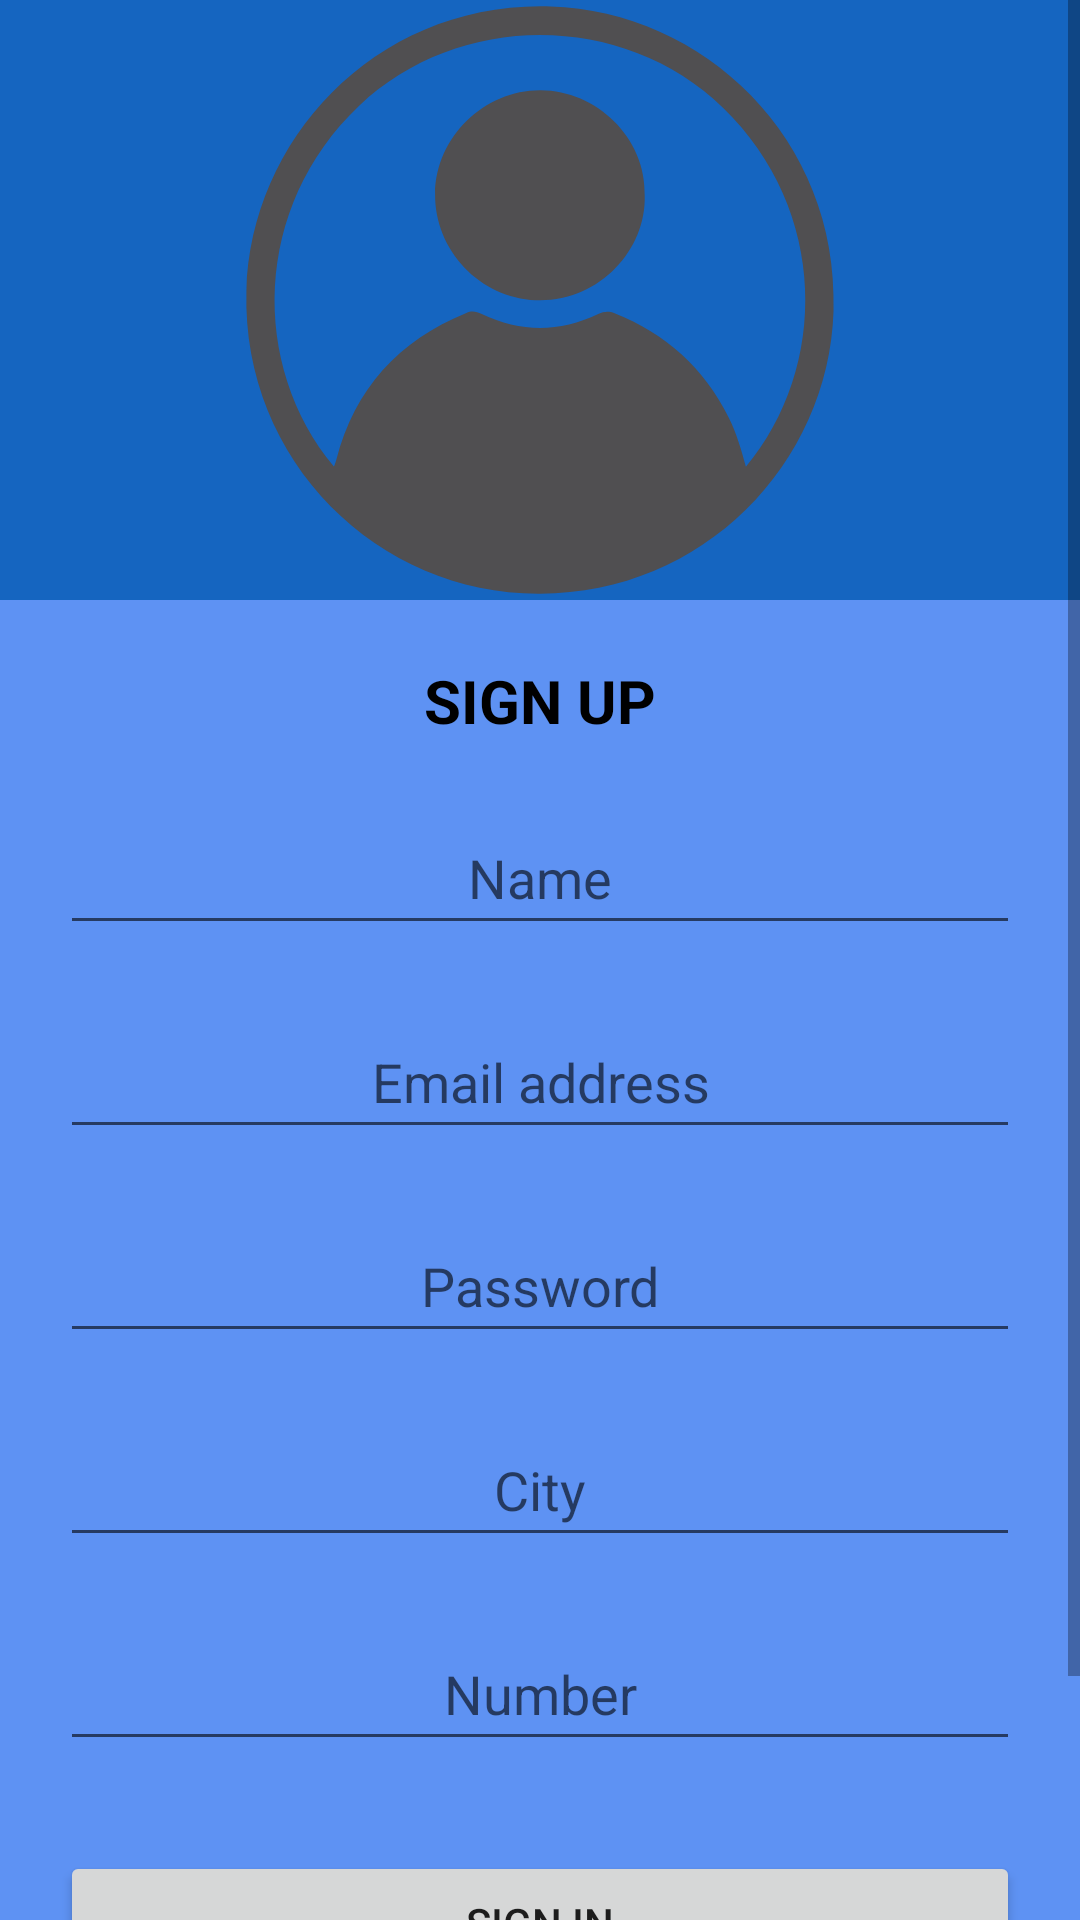

Produce the Android XML layout that renders to this screen, including the resource entries it uses.
<!-- AndroidManifest.xml: application theme Theme.InventoryCesde -->
<!-- res/layout/activity_register.xml -->
<?xml version="1.0" encoding="utf-8"?>
<androidx.constraintlayout.widget.ConstraintLayout xmlns:android="http://schemas.android.com/apk/res/android"
    xmlns:app="http://schemas.android.com/apk/res-auto"
    xmlns:tools="http://schemas.android.com/tools"
    android:layout_width="match_parent"
    android:layout_height="match_parent"
    tools:context=".RegisterActivity" >

    <ScrollView
        android:layout_width="0dp"
        android:layout_height="0dp"
        app:layout_constraintBottom_toBottomOf="parent"
        app:layout_constraintEnd_toEndOf="parent"
        app:layout_constraintHorizontal_bias="0.497"
        app:layout_constraintStart_toStartOf="parent"
        app:layout_constraintTop_toTopOf="parent">

        <LinearLayout
            android:layout_width="match_parent"
            android:layout_height="wrap_content"
            android:background="@color/secondary_Light"
            android:orientation="vertical">

            <ImageView
                android:id="@+id/imageView2"
                android:layout_width="match_parent"
                android:layout_height="200dp"
                android:background="@color/secondary_color"
                app:srcCompat="@drawable/ic_perfil_01" />

            <LinearLayout
                android:layout_width="match_parent"
                android:layout_height="533dp"
                android:layout_marginLeft="20dp"
                android:layout_marginRight="20dp"
                android:orientation="vertical">

                <TextView
                    android:id="@+id/textView4"
                    android:layout_width="match_parent"
                    android:layout_height="wrap_content"
                    android:layout_marginTop="20dp"
                    android:layout_marginBottom="20dp"
                    android:text="SIGN UP"
                    android:textAlignment="center"
                    android:textColor="#000000"
                    android:textSize="20sp"
                    android:textStyle="bold" />

                <EditText
                    android:id="@+id/etName"
                    android:layout_width="match_parent"
                    android:layout_height="wrap_content"
                    android:layout_marginBottom="20dp"
                    android:ems="10"
                    android:hint="@string/name"
                    android:inputType="textPersonName"
                    android:minHeight="48dp"
                    android:textAlignment="center" />

                <EditText
                    android:id="@+id/etEmail"
                    android:layout_width="match_parent"
                    android:layout_height="wrap_content"
                    android:layout_marginBottom="20dp"
                    android:ems="10"
                    android:hint="@string/email"
                    android:inputType="textEmailAddress"
                    android:minHeight="48dp"
                    android:textAlignment="center" />

                <EditText
                    android:id="@+id/etCosntrasena"
                    android:layout_width="match_parent"
                    android:layout_height="wrap_content"
                    android:ems="10"
                    android:hint="@string/contraseña"
                    android:inputType="numberPassword"
                    android:minHeight="48dp"
                    android:textAlignment="center" />

                <EditText
                    android:id="@+id/etCiudad"
                    android:layout_width="match_parent"
                    android:layout_height="wrap_content"
                    android:layout_marginTop="20dp"
                    android:layout_marginBottom="20dp"
                    android:ems="10"
                    android:hint="@string/ciudad"
                    android:inputType="textPersonName"
                    android:minHeight="48dp"
                    android:textAlignment="center" />

                <EditText
                    android:id="@+id/etNumero"
                    android:layout_width="match_parent"
                    android:layout_height="wrap_content"
                    android:layout_marginBottom="20dp"
                    android:ems="10"
                    android:hint="@string/numero"
                    android:inputType="phone"
                    android:minHeight="48dp"
                    android:textAlignment="center" />

                <Button
                    android:id="@+id/btnRegister"
                    android:layout_width="match_parent"
                    android:layout_height="wrap_content"
                    android:layout_marginTop="10dp"
                    android:layout_marginBottom="30dp"
                    android:onClick="registerUser"
                    android:text="SIGN IN"
                    app:cornerRadius="30dp" />

                <TextView
                    android:id="@+id/textView5"
                    android:layout_width="match_parent"
                    android:layout_height="wrap_content"
                    android:text="already have an account? Sign in"
                    android:textAlignment="center"
                    android:textColor="#000000"
                    android:textSize="18sp" />
            </LinearLayout>

        </LinearLayout>
    </ScrollView>
</androidx.constraintlayout.widget.ConstraintLayout>
<!-- resources referenced by this layout -->
<resources>
  <color name="secondary_Light">#5e92f3</color>
  <color name="secondary_color">#1565c0</color>
  <!-- drawable ic_perfil_01 (drawable) -->
  <vector xmlns:android="http://schemas.android.com/apk/res/android"
      android:width="800dp"
      android:height="800dp"
      android:viewportWidth="800"
      android:viewportHeight="800">
    <path
        android:pathData="M399.45,791.51C186.35,792.45 2.37,616.09 8.56,387.85C14.06,184.6 183.19,1.79 414.1,8.68c202.77,6.05 384.74,175.45 377.28,406.05C784.75,619.32 616.16,791.91 399.45,791.51zM674.52,622.37c110.19,-131.85 110.67,-342.17 -30.57,-478.86c-132.26,-127.98 -351.15,-129.1 -485.04,-2.49C16.34,275.85 13.53,487.64 125.13,621.92c0.51,-1.1 1.03,-2.05 1.4,-3.07c0.69,-1.9 1.39,-3.81 1.9,-5.76c24.5,-94.76 83.15,-159.23 173.37,-195.86c7.39,-3 13.33,-1.87 20.54,1.58c51.66,24.75 103.75,24.79 155.37,-0.01c7.8,-3.75 14.15,-4.14 21.68,-1.14c68.44,27.31 119.73,73.22 152.5,139.57C662.1,577.9 668.56,599.79 674.52,622.37z"
        android:fillColor="#504F51"/>
    <path
        android:pathData="M539.59,260.96c2.01,72.97 -61.75,142.33 -145.15,139.25c-73.95,-2.73 -135.28,-66.16 -134.31,-141.94c0.98,-75.91 65.84,-138.27 140.69,-137.95C474.56,120.64 541.86,183.09 539.59,260.96z"
        android:fillColor="#504F51"/>
  </vector>
  <string name="ciudad">City</string>
  <string name="email">Email address</string>
  <string name="name">Name</string>
  <string name="numero">Number</string>
  <style name="Theme.InventoryCesde" parent="Theme.MaterialComponents.DayNight.NoActionBar">
          
          <item name="colorPrimary">@color/secondary_dark</item>
          <item name="colorPrimaryVariant">@color/secondary_dark</item>
          <item name="colorOnPrimary">@color/white</item>
          
          <item name="colorSecondary">@color/teal_200</item>
          <item name="colorSecondaryVariant">@color/teal_700</item>
          <item name="colorOnSecondary">@color/black</item>
          
          <item name="android:statusBarColor" tools:targetApi="l">@color/primary_Light</item>
          
      </style>
  <color name="secondary_dark">#003c8f</color>
  <color name="white">#FFFFFFFF</color>
  <color name="teal_200">#FF03DAC5</color>
  <color name="teal_700">#FF018786</color>
  <color name="black">#FF000000</color>
  <color name="primary_Light">#72e7ff</color>
</resources>
